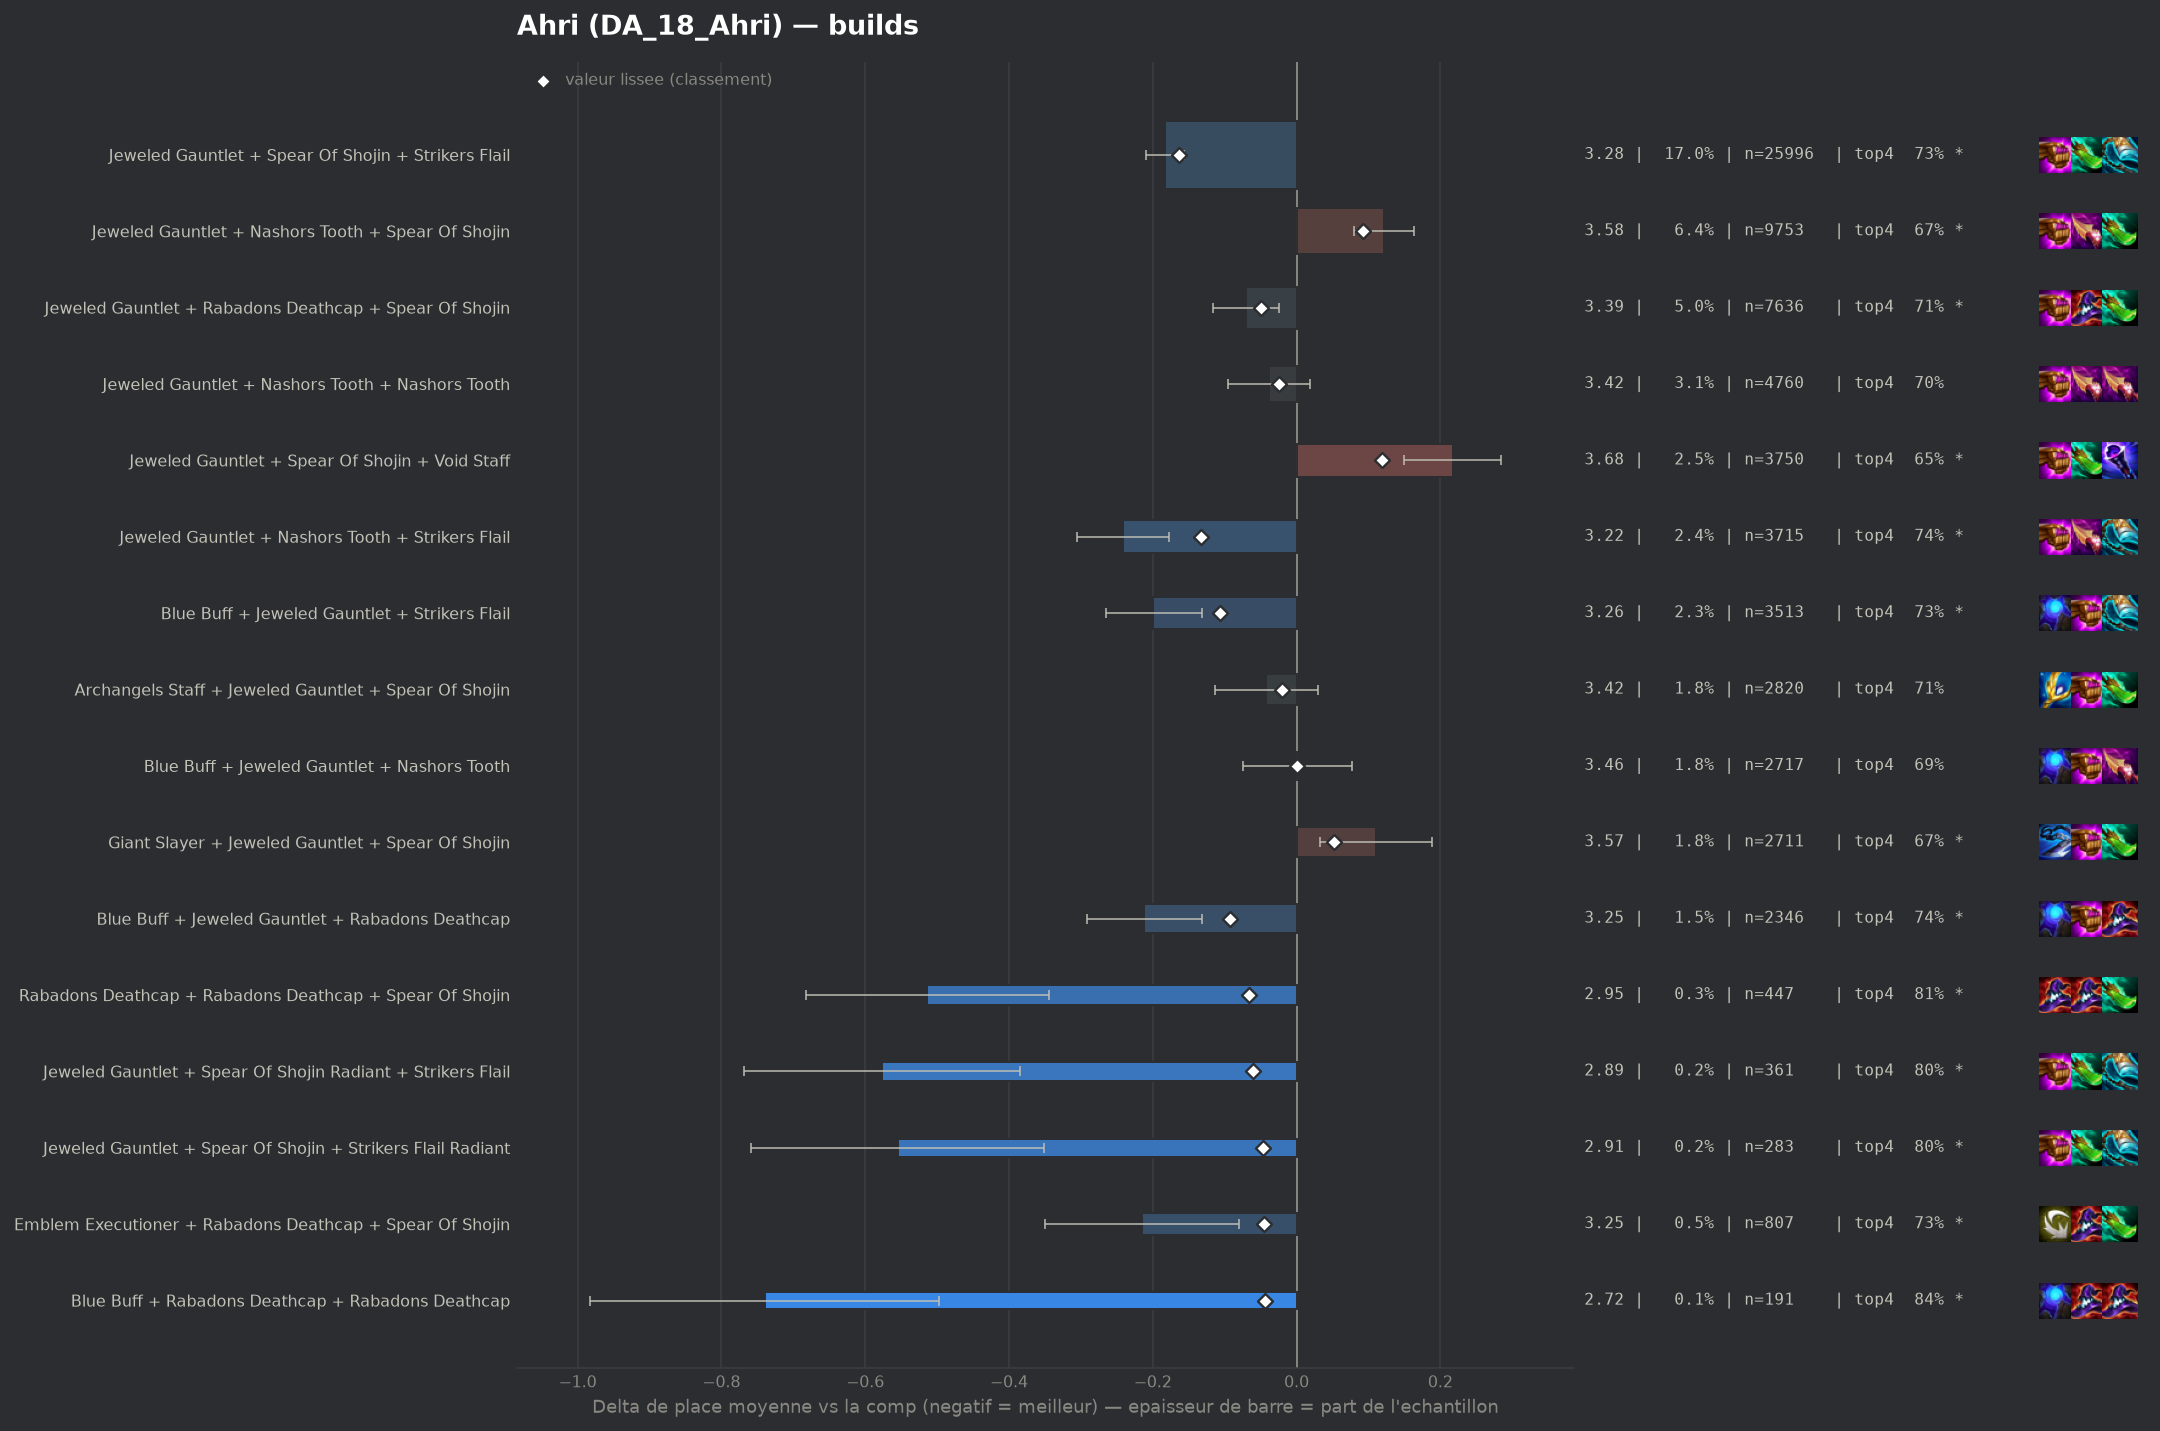

Values plotted in this chart, from the file beside it:
group, label, n, share, avg_place, shrunk_avg, score, d_avg, d_avg_pess, impact, d_top4, win, top2, top4, sd, z, p, significant
populaire, Jeweled Gauntlet + Spear Of Shojin + Str…, 25996, 0.1701, 3.279, 3.299, -0.164, -0.183, -0.157, 0.0279, 0.0305, 0.2413, 0.4354, 0.7272, 1.995, -13.67, 0.0, True
populaire, Jeweled Gauntlet + Nashors Tooth + Strik…, 3715, 0.02432, 3.221, 3.33, -0.133, -0.242, -0.177, 0.0032, 0.0406, 0.2485, 0.4511, 0.7373, 1.98, -7.35, 0.0, True
populaire, Blue Buff + Jeweled Gauntlet + Strikers …, 3513, 0.02299, 3.264, 3.357, -0.106, -0.199, -0.132, 0.0024, 0.0377, 0.2417, 0.4401, 0.7344, 1.991, -5.84, 0.0, True
pepite, Blue Buff + Jeweled Gauntlet + Rabadons …, 2346, 0.01536, 3.251, 3.371, -0.092, -0.212, -0.132, 0.0014, 0.042, 0.2263, 0.4365, 0.7387, 1.951, -5.21, 0.0, True
pepite, Rabadons Deathcap + Rabadons Deathcap + …, 447, 0.002926, 2.949, 3.397, -0.066, -0.514, -0.345, 0.0002, 0.1154, 0.2595, 0.4855, 0.8121, 1.822, -5.96, 0.0, True
pepite, Jeweled Gauntlet + Spear Of Shojin Radia…, 361, 0.002363, 2.886, 3.402, -0.061, -0.576, -0.385, 0.0001, 0.1011, 0.3075, 0.518, 0.7978, 1.855, -5.89, 0.0, True
populaire, Jeweled Gauntlet + Rabadons Deathcap + S…, 7636, 0.04998, 3.393, 3.413, -0.05, -0.07, -0.024, 0.0025, 0.0152, 0.2142, 0.4041, 0.7119, 1.993, -2.98, 0.0029, True
pepite, Jeweled Gauntlet + Spear Of Shojin + Str…, 283, 0.001852, 2.908, 3.416, -0.047, -0.555, -0.351, 0.0001, 0.1019, 0.2792, 0.4876, 0.7986, 1.749, -5.33, 0.0, True
pepite, Emblem Executioner + Rabadons Deathcap +…, 807, 0.005282, 3.248, 3.418, -0.045, -0.215, -0.08, 0.0002, 0.0344, 0.2404, 0.4387, 0.7311, 1.956, -3.11, 0.00186, True
pepite, Blue Buff + Rabadons Deathcap + Rabadons…, 191, 0.00125, 2.723, 3.419, -0.044, -0.74, -0.497, 0.0001, 0.141, 0.3089, 0.5602, 0.8377, 1.713, -5.97, 0.0, True
, Jeweled Gauntlet Radiant + Spear Of Shoj…, 426, 0.002788, 3.115, 3.42, -0.043, -0.348, -0.157, 0.0001, 0.0615, 0.2793, 0.4765, 0.7582, 2.009, -3.57, 0.00036, True
, Morellonomicon + Spear Of Shojin + Void …, 412, 0.002697, 3.121, 3.422, -0.041, -0.341, -0.152, 0.0001, 0.0606, 0.2379, 0.4854, 0.7573, 1.955, -3.54, 0.0004, True
, Blue Buff Radiant + Jeweled Gauntlet + S…, 171, 0.001119, 2.719, 3.423, -0.039, -0.743, -0.48, 0.0, 0.122, 0.3158, 0.5731, 0.8187, 1.758, -5.53, 0.0, True
, Emblem Executioner + Blue Buff + Rabadon…, 317, 0.002075, 3.063, 3.425, -0.038, -0.4, -0.179, 0.0001, 0.0604, 0.3155, 0.4763, 0.7571, 2.001, -3.55, 0.00038, True
, Emblem Executioner + Spear Of Shojin + S…, 531, 0.003476, 3.226, 3.428, -0.035, -0.237, -0.065, 0.0001, 0.0415, 0.2655, 0.4407, 0.7382, 2.019, -2.7, 0.00701, True
, Adaptive Helm + Morellonomicon + Void St…, 108, 0.0007069, 2.537, 3.431, -0.032, -0.926, -0.611, 0.0, 0.1644, 0.3704, 0.6111, 0.8611, 1.669, -5.76, 0.0, True
, Blue Buff + Jeweled Gauntlet + Morellono…, 361, 0.002363, 3.166, 3.431, -0.031, -0.296, -0.104, 0.0001, 0.0623, 0.2355, 0.4349, 0.759, 1.862, -3.02, 0.00252, True
, Adaptive Helm + Blue Buff + Rabadons Dea…, 172, 0.001126, 2.895, 3.432, -0.03, -0.567, -0.312, 0.0, 0.1289, 0.2733, 0.4593, 0.8256, 1.705, -4.36, 1e-05, True
, Archangels Staff + Archangels Staff + Ar…, 295, 0.001931, 3.136, 3.434, -0.029, -0.327, -0.112, 0.0001, 0.0525, 0.2203, 0.478, 0.7492, 1.885, -2.98, 0.00292, True
, Blue Buff + Giant Slayer + Rabadons Deat…, 195, 0.001276, 3.0, 3.435, -0.028, -0.463, -0.23, 0.0, 0.1238, 0.2103, 0.4359, 0.8205, 1.658, -3.89, 0.0001, True
, Blue Buff + Morellonomicon + Void Staff, 156, 0.001021, 2.878, 3.434, -0.028, -0.584, -0.282, 0.0, 0.1046, 0.3333, 0.5256, 0.8013, 1.926, -3.79, 0.00015, True
, Red Buff + Spear Of Shojin + Void Staff, 155, 0.001015, 2.877, 3.434, -0.028, -0.585, -0.276, 0.0, 0.1033, 0.3419, 0.5355, 0.8, 1.965, -3.71, 0.00021, True
, Emblem Executioner + Nashors Tooth + Rab…, 333, 0.00218, 3.198, 3.437, -0.026, -0.264, -0.069, 0.0001, 0.0601, 0.1922, 0.4264, 0.7568, 1.815, -2.66, 0.00792, True
, Archangels Staff + Blue Buff + Jeweled G…, 879, 0.005753, 3.353, 3.438, -0.025, -0.11, 0.0, 0.0001, 0.0257, 0.2048, 0.3845, 0.7224, 1.897, -1.71, 0.08658, False
populaire, Jeweled Gauntlet + Nashors Tooth + Nasho…, 4760, 0.03116, 3.424, 3.439, -0.024, -0.039, 0.0, 0.0007, 0.006, 0.2134, 0.3971, 0.7027, 1.998, -1.32, 0.188, False
, Morellonomicon + Rabadons Deathcap + Spe…, 258, 0.001689, 3.151, 3.438, -0.024, -0.312, -0.091, 0.0, 0.0746, 0.2016, 0.4419, 0.7713, 1.801, -2.77, 0.00552, True
, Blue Buff Radiant + Jeweled Gauntlet + R…, 102, 0.0006676, 2.745, 3.439, -0.023, -0.718, -0.377, 0.0, 0.1366, 0.3137, 0.5196, 0.8333, 1.753, -4.13, 4e-05, True
, Emblem Executioner + Nashors Tooth + Str…, 238, 0.001558, 3.164, 3.441, -0.022, -0.299, -0.046, 0.0, 0.0386, 0.2857, 0.4622, 0.7353, 1.988, -2.32, 0.02051, True
populaire, Archangels Staff + Jeweled Gauntlet + Sp…, 2820, 0.01846, 3.421, 3.443, -0.02, -0.042, 0.0, 0.0004, 0.0115, 0.1972, 0.3855, 0.7082, 1.916, -1.15, 0.252, False
, Adaptive Helm + Jeweled Gauntlet + Strik…, 540, 0.003534, 3.331, 3.443, -0.02, -0.131, 0.0, 0.0001, 0.0237, 0.2167, 0.4185, 0.7204, 1.982, -1.54, 0.1247, False
, Giant Slayer + Morellonomicon + Spear Of…, 133, 0.0008705, 3.015, 3.444, -0.019, -0.448, -0.123, 0.0, 0.0928, 0.2932, 0.4887, 0.7895, 1.912, -2.7, 0.00695, True
, Blue Buff + Morellonomicon + Rabadons De…, 115, 0.0007527, 2.93, 3.443, -0.019, -0.532, -0.218, 0.0, 0.1468, 0.2348, 0.487, 0.8435, 1.718, -3.32, 0.0009, True
, Giant Slayer + Rabadons Deathcap + Spear…, 498, 0.00326, 3.335, 3.445, -0.018, -0.127, 0.0, 0.0001, 0.0021, 0.2169, 0.4438, 0.6988, 1.981, -1.43, 0.1522, False
, Emblem Executioner + Nashors Tooth + Spe…, 283, 0.001852, 3.254, 3.445, -0.018, -0.208, 0.0, 0.0, 0.01, 0.3004, 0.4452, 0.7067, 2.076, -1.69, 0.09178, False
, Jeweled Gauntlet + Nashors Tooth Radiant…, 199, 0.001303, 3.186, 3.446, -0.017, -0.277, 0.0, 0.0, 0.0521, 0.2613, 0.4724, 0.7487, 2.003, -1.95, 0.0514, False
, Emblem Invoker + Blue Buff + Jeweled Gau…, 102, 0.0006676, 2.951, 3.446, -0.017, -0.512, -0.171, 0.0, 0.068, 0.2549, 0.4902, 0.7647, 1.757, -2.94, 0.00328, True
, Adaptive Helm + Archangels Staff + Spear…, 99, 0.000648, 2.929, 3.446, -0.017, -0.533, -0.197, 0.0, 0.0912, 0.2929, 0.4545, 0.7879, 1.707, -3.11, 0.00189, True
, Emblem Executioner + Blue Buff + Nashors…, 69, 0.0004516, 2.681, 3.445, -0.017, -0.782, -0.35, 0.0, 0.1294, 0.3478, 0.5942, 0.8261, 1.83, -3.55, 0.00039, True
, Blue Buff + Rabadons Deathcap + Void Sta…, 257, 0.001682, 3.261, 3.447, -0.016, -0.202, 0.0, 0.0, 0.0504, 0.2257, 0.4202, 0.7471, 1.916, -1.69, 0.09136, False
, Blue Buff + Giant Slayer + Void Staff, 89, 0.0005825, 2.899, 3.447, -0.016, -0.564, -0.194, 0.0, 0.1235, 0.2584, 0.5281, 0.8202, 1.78, -2.99, 0.00282, True
, Emblem Executioner + Morellonomicon + Sp…, 51, 0.0003338, 2.51, 3.447, -0.016, -0.953, -0.478, 0.0, 0.1857, 0.3725, 0.5882, 0.8824, 1.731, -3.93, 8e-05, True
, Rabadons Deathcap + Spear Of Shojin + Vo…, 693, 0.004536, 3.384, 3.448, -0.015, -0.079, 0.0, 0.0001, 0.0219, 0.2136, 0.4026, 0.7186, 1.969, -1.05, 0.2929, False
, Blue Buff + Rabadons Deathcap + Spear Of…, 369, 0.002415, 3.328, 3.448, -0.015, -0.135, 0.0, 0.0, 0.0431, 0.187, 0.3957, 0.7398, 1.865, -1.39, 0.1657, False
, Adaptive Helm + Rabadons Deathcap + Spea…, 222, 0.001453, 3.248, 3.448, -0.015, -0.215, 0.0, 0.0, 0.0375, 0.2117, 0.4054, 0.7342, 1.852, -1.73, 0.08404, False
, Eternal Pact + Blue Buff + Jeweled Gaunt…, 126, 0.0008247, 3.087, 3.448, -0.015, -0.375, -0.027, 0.0, 0.097, 0.2698, 0.4683, 0.7937, 1.992, -2.11, 0.0345, False
, Emblem Invoker + Jeweled Gauntlet + Stri…, 94, 0.0006153, 2.968, 3.448, -0.015, -0.495, -0.122, 0.0, 0.0799, 0.266, 0.5106, 0.7766, 1.842, -2.6, 0.00926, True
, Blue Buff + Hextech Gunblade + Rabadons …, 86, 0.0005629, 2.919, 3.448, -0.015, -0.544, -0.173, 0.0, 0.1173, 0.2674, 0.5, 0.814, 1.754, -2.88, 0.00402, True
, Jeweled Gauntlet + Nashors Tooth + Rabad…, 2028, 0.01327, 3.429, 3.449, -0.014, -0.034, 0.0, 0.0002, 0.007, 0.2051, 0.3881, 0.7036, 1.964, -0.78, 0.4365, False
, Adaptive Helm + Jeweled Gauntlet + Rabad…, 465, 0.003044, 3.355, 3.448, -0.014, -0.108, 0.0, 0.0, 0.0302, 0.1763, 0.4022, 0.7269, 1.879, -1.24, 0.2168, False
, Adaptive Helm + Jeweled Gauntlet + Void …, 342, 0.002238, 3.325, 3.449, -0.014, -0.138, 0.0, 0.0, 0.0372, 0.2368, 0.424, 0.7339, 2.044, -1.25, 0.212, False
, Eternal Pact + Jeweled Gauntlet + Strike…, 124, 0.0008116, 3.113, 3.449, -0.014, -0.35, -0.011, 0.0, 0.0856, 0.2339, 0.4919, 0.7823, 1.923, -2.02, 0.04289, False
, Archangels Staff + Blue Buff + Void Staf…, 108, 0.0007069, 3.065, 3.449, -0.014, -0.398, -0.077, 0.0, 0.1181, 0.2222, 0.4259, 0.8148, 1.701, -2.43, 0.01513, True
, Blue Buff + Giant Slayer + Spear Of Shoj…, 86, 0.0005629, 2.965, 3.449, -0.014, -0.498, -0.072, 0.0, 0.0708, 0.3372, 0.5465, 0.7674, 2.014, -2.29, 0.02201, True
, Jeweled Gauntlet + Nashors Tooth Radiant…, 61, 0.0003993, 2.738, 3.448, -0.014, -0.725, -0.275, 0.0, 0.123, 0.2951, 0.5738, 0.8197, 1.792, -3.16, 0.00158, True
, Archangels Staff + Spear Of Shojin + Voi…, 243, 0.00159, 3.284, 3.45, -0.013, -0.179, 0.0, 0.0, 0.0235, 0.2387, 0.4321, 0.7202, 1.975, -1.41, 0.1586, False
, Emblem Executioner + Nashors Tooth + Nas…, 128, 0.0008378, 3.141, 3.45, -0.013, -0.322, 0.0, 0.0, 0.0377, 0.2969, 0.5156, 0.7344, 2.076, -1.75, 0.07931, False
, Jeweled Gauntlet + Morellonomicon + Stri…, 86, 0.0005629, 2.988, 3.45, -0.013, -0.474, -0.116, 0.0, 0.1173, 0.2442, 0.4651, 0.814, 1.695, -2.59, 0.00947, True
, Manazane + Jeweled Gauntlet + Strikers F…, 385, 0.00252, 3.358, 3.451, -0.012, -0.104, 0.0, 0.0, 0.0254, 0.213, 0.4182, 0.7221, 1.964, -1.04, 0.2983, False
, Adaptive Helm Radiant + Jeweled Gauntlet…, 79, 0.0005171, 3.0, 3.451, -0.012, -0.463, 0.0, 0.0, 0.0628, 0.3544, 0.5316, 0.7595, 2.158, -1.9, 0.05679, False
, Jeweled Gauntlet Radiant + Nashors Tooth…, 74, 0.0004843, 2.973, 3.451, -0.012, -0.49, -0.059, 0.0, 0.0871, 0.2973, 0.4595, 0.7838, 1.889, -2.23, 0.02575, True
... 293 more rows
